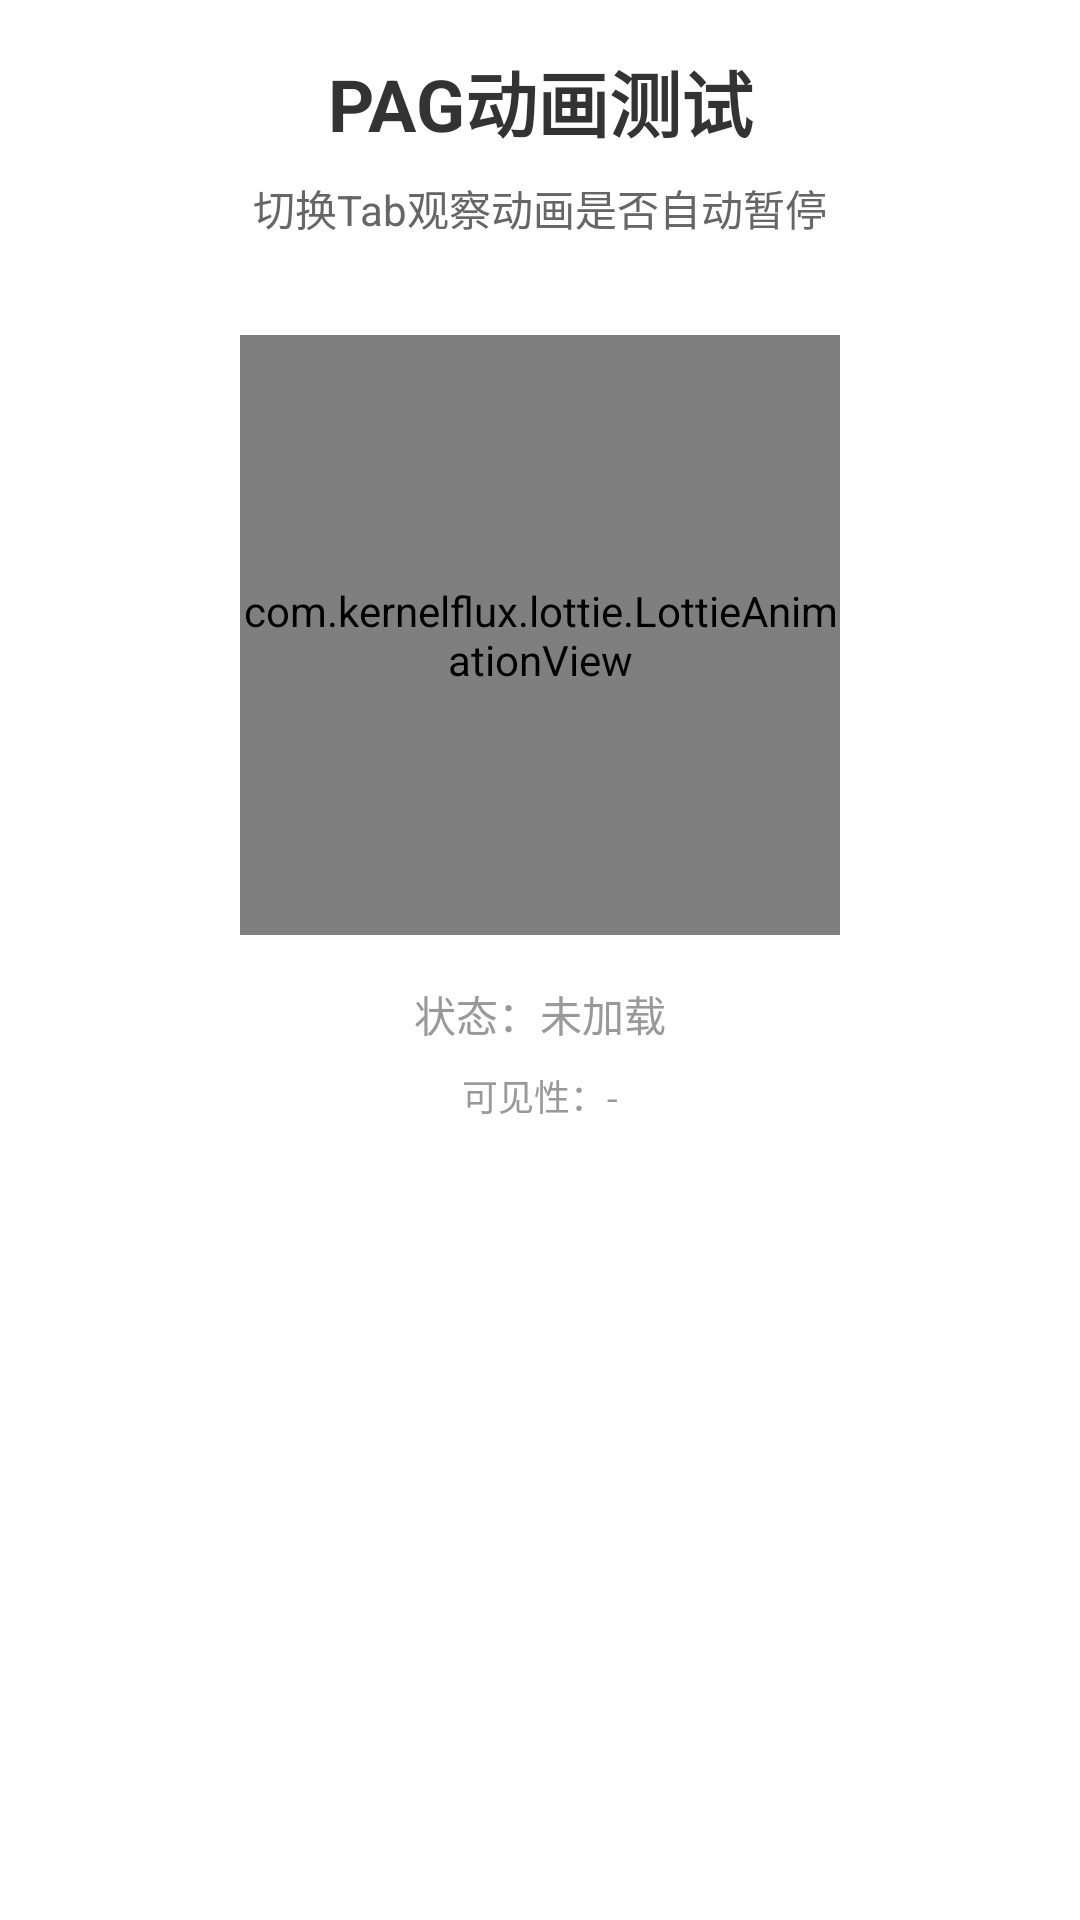

The Android layout XML behind this screen, and the referenced resources:
<!-- AndroidManifest.xml: application theme BaseAppTheme -->
<!-- res/layout/fragment_lottie_test.xml -->
<?xml version="1.0" encoding="utf-8"?>
<androidx.constraintlayout.widget.ConstraintLayout xmlns:android="http://schemas.android.com/apk/res/android"
    xmlns:app="http://schemas.android.com/apk/res-auto"
    xmlns:tools="http://schemas.android.com/tools"
    android:layout_width="match_parent"
    android:layout_height="match_parent"
    android:padding="16dp">

    <TextView
        android:id="@+id/tv_title"
        android:layout_width="wrap_content"
        android:layout_height="wrap_content"
        android:text="PAG动画测试"
        android:textSize="24sp"
        android:textStyle="bold"
        android:textColor="#333333"
        app:layout_constraintEnd_toEndOf="parent"
        app:layout_constraintStart_toStartOf="parent"
        app:layout_constraintTop_toTopOf="parent"
        tools:ignore="HardcodedText" />

    <TextView
        android:id="@+id/tv_info"
        android:layout_width="wrap_content"
        android:layout_height="wrap_content"
        android:layout_marginTop="8dp"
        android:text="切换Tab观察动画是否自动暂停"
        android:textSize="14sp"
        android:textColor="#666666"
        app:layout_constraintEnd_toEndOf="parent"
        app:layout_constraintStart_toStartOf="parent"
        app:layout_constraintTop_toBottomOf="@id/tv_title"
        tools:ignore="HardcodedText" />

    <com.kernelflux.lottie.LottieAnimationView
        android:id="@+id/lottie_view"
        android:layout_width="200dp"
        android:layout_height="200dp"
        android:layout_marginTop="32dp"
        app:layout_constraintEnd_toEndOf="parent"
        app:layout_constraintStart_toStartOf="parent"
        app:layout_constraintTop_toBottomOf="@id/tv_info" />

    <TextView
        android:id="@+id/tv_status"
        android:layout_width="wrap_content"
        android:layout_height="wrap_content"
        android:layout_marginTop="16dp"
        android:text="状态：未加载"
        android:textSize="14sp"
        android:textColor="#999999"
        app:layout_constraintEnd_toEndOf="parent"
        app:layout_constraintStart_toStartOf="parent"
        app:layout_constraintTop_toBottomOf="@id/lottie_view"
        tools:ignore="HardcodedText" />

    <TextView
        android:id="@+id/tv_visibility"
        android:layout_width="wrap_content"
        android:layout_height="wrap_content"
        android:layout_marginTop="8dp"
        android:text="可见性：-"
        android:textSize="12sp"
        android:textColor="#999999"
        app:layout_constraintEnd_toEndOf="parent"
        app:layout_constraintStart_toStartOf="parent"
        app:layout_constraintTop_toBottomOf="@id/tv_status"
        tools:ignore="HardcodedText" />

</androidx.constraintlayout.widget.ConstraintLayout>
<!-- resources referenced by this layout -->
<resources>
  <style name="BaseAppTheme" parent="Theme.MaterialComponents.Light.NoActionBar" />
</resources>
